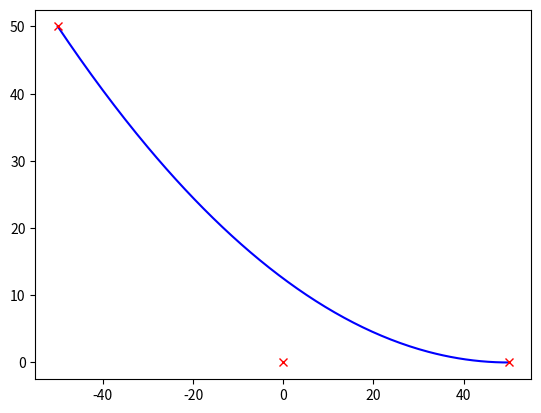

Here is the Python script that generated this plot:
import numpy as np
import matplotlib.pylab as plt


class Quadratic:
    """
    Quadratic Bezier function
    """
    def __init__(self, p0: np.ndarray, p1: np.ndarray, p2: np.ndarray, element_size: float = 0.5):
        self.p0 = p0
        self.p1 = p1
        self.p2 = p2
        self.element_size = element_size

        self.length = 0
        self.size = []
        self.nb_divs = int(np.ceil((np.sqrt(np.sum((self.p1 - self.p0) ** 2)) +
                                    np.sqrt(np.sum((self.p2 - self.p1) ** 2))) / element_size))

        self.coordinates = np.zeros((self.nb_divs, len(self.p0)))
        self.compute_coordinates()
        self.compute_length()

    def compute_coordinates(self):
        for i, t in enumerate(np.linspace(0, 1, self.nb_divs)):
            self.coordinates[i, :] = (1 - t) ** 2 * self.p0 +\
                                     2 * t * (1 - t) * self.p1 +\
                                     t ** 2 * self.p2

    def compute_length(self):
        self.size = np.sqrt((self.coordinates- self.coordinates[0])**2)
        self.element_size = np.cumsum(self.size)


if __name__ == "__main__":

    p1 = np.array([-50, 50])
    p2 = np.array([0, 0])
    p3 = np.array([50, 0])

    p = Quadratic(p1, p2, p3)
    plt.plot(p.coordinates[:, 0], p.coordinates[:, 1], color="b")
    plt.plot(p1[0], p1[1], marker="x", color="r")
    plt.plot(p2[0], p2[1], marker="x", color="r")
    plt.plot(p3[0], p3[1], marker="x", color="r")
    plt.show()
